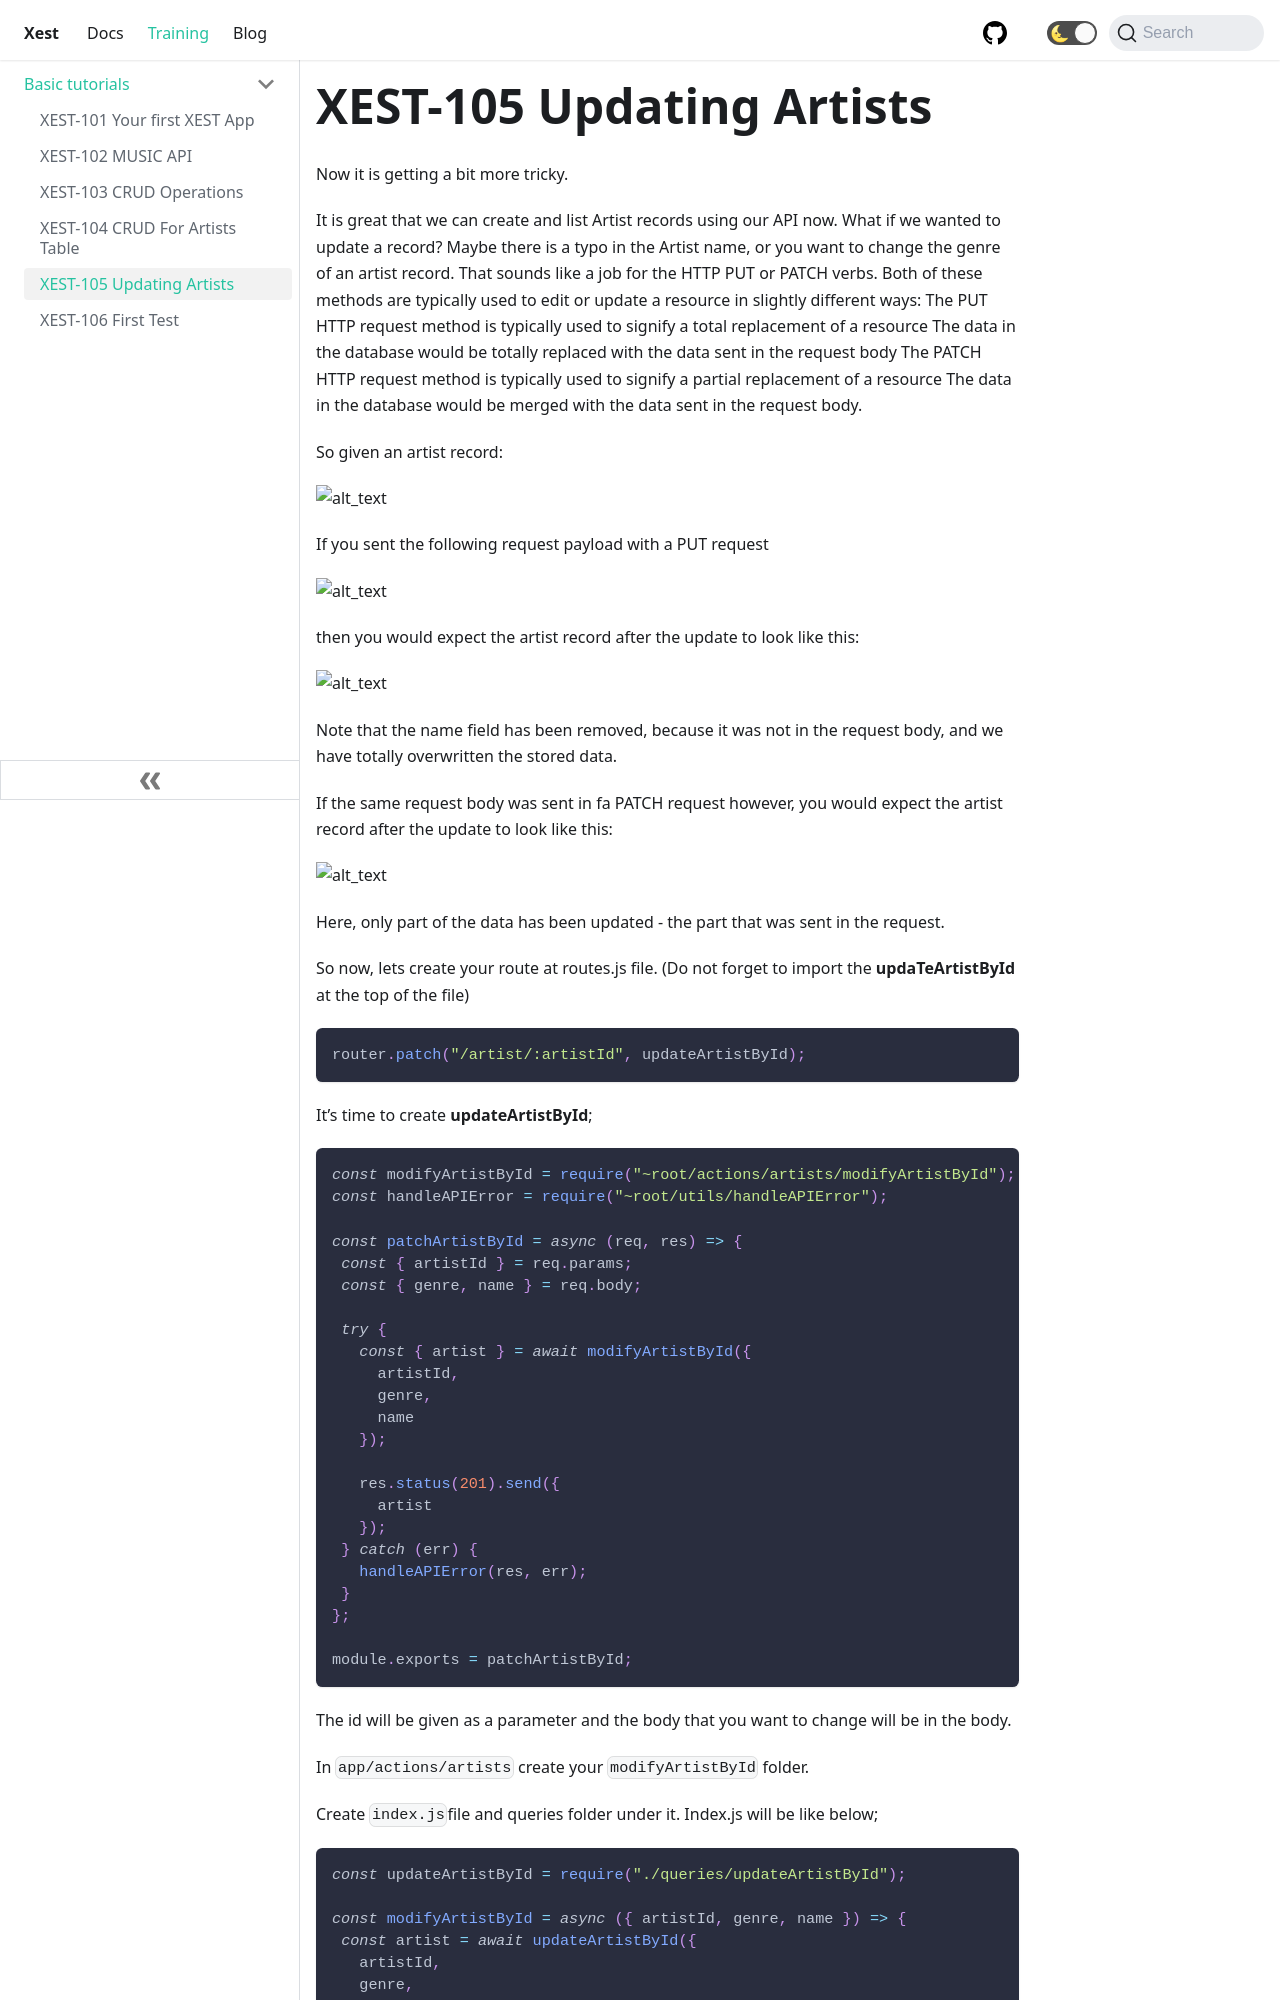

repository: CyprusCodes/xest-ts · page: docs/training/xest-105/index.html · generator: docusaurus

---
id: xest-105
title: XEST-105 Updating Artists
sidebar_label: XEST-105 Updating Artists
---

Now it is getting a bit more tricky.

It is great that we can create and list Artist records using our API now. What if we wanted to update a record? Maybe there is a typo in the Artist name, or you want to change the genre of an artist record. That sounds like a job for the HTTP PUT or PATCH verbs. Both of these methods are typically used to edit or update a resource in slightly different ways: The PUT HTTP request method is typically used to signify a total replacement of a resource The data in the database would be totally replaced with the data sent in the request body The PATCH HTTP request method is typically used to signify a partial replacement of a resource The data in the database would be merged with the data sent in the request body.

So given an artist record:

![alt_text](https://minio.cypruscodes.com/beckend-new-chapter/21.png "id123")

If you sent the following request payload with a PUT request

![alt_text](https://minio.cypruscodes.com/beckend-new-chapter/22.png "jazz")

then you would expect the artist record after the update to look like this:

![alt_text](https://minio.cypruscodes.com/beckend-new-chapter/23.png "123jazz")

Note that the name field has been removed, because it was not in the request body, and we have totally overwritten the stored data.

If the same request body was sent in fa PATCH request however, you would expect the artist record after the update to look like this:


![alt_text](https://minio.cypruscodes.com/beckend-new-chapter/24.png "123frankjazz")

Here, only part of the data has been updated - the part that was sent in the request.

So now, lets create your route at routes.js file. (Do not forget to import the **updaTeArtistById** at the top of the file)

```js
router.patch("/artist/:artistId", updateArtistById);
```

It’s time to create **updateArtistById**;

```js
const modifyArtistById = require("~root/actions/artists/modifyArtistById");
const handleAPIError = require("~root/utils/handleAPIError");

const patchArtistById = async (req, res) => {
 const { artistId } = req.params;
 const { genre, name } = req.body;

 try {
   const { artist } = await modifyArtistById({
     artistId,
     genre,
     name
   });
